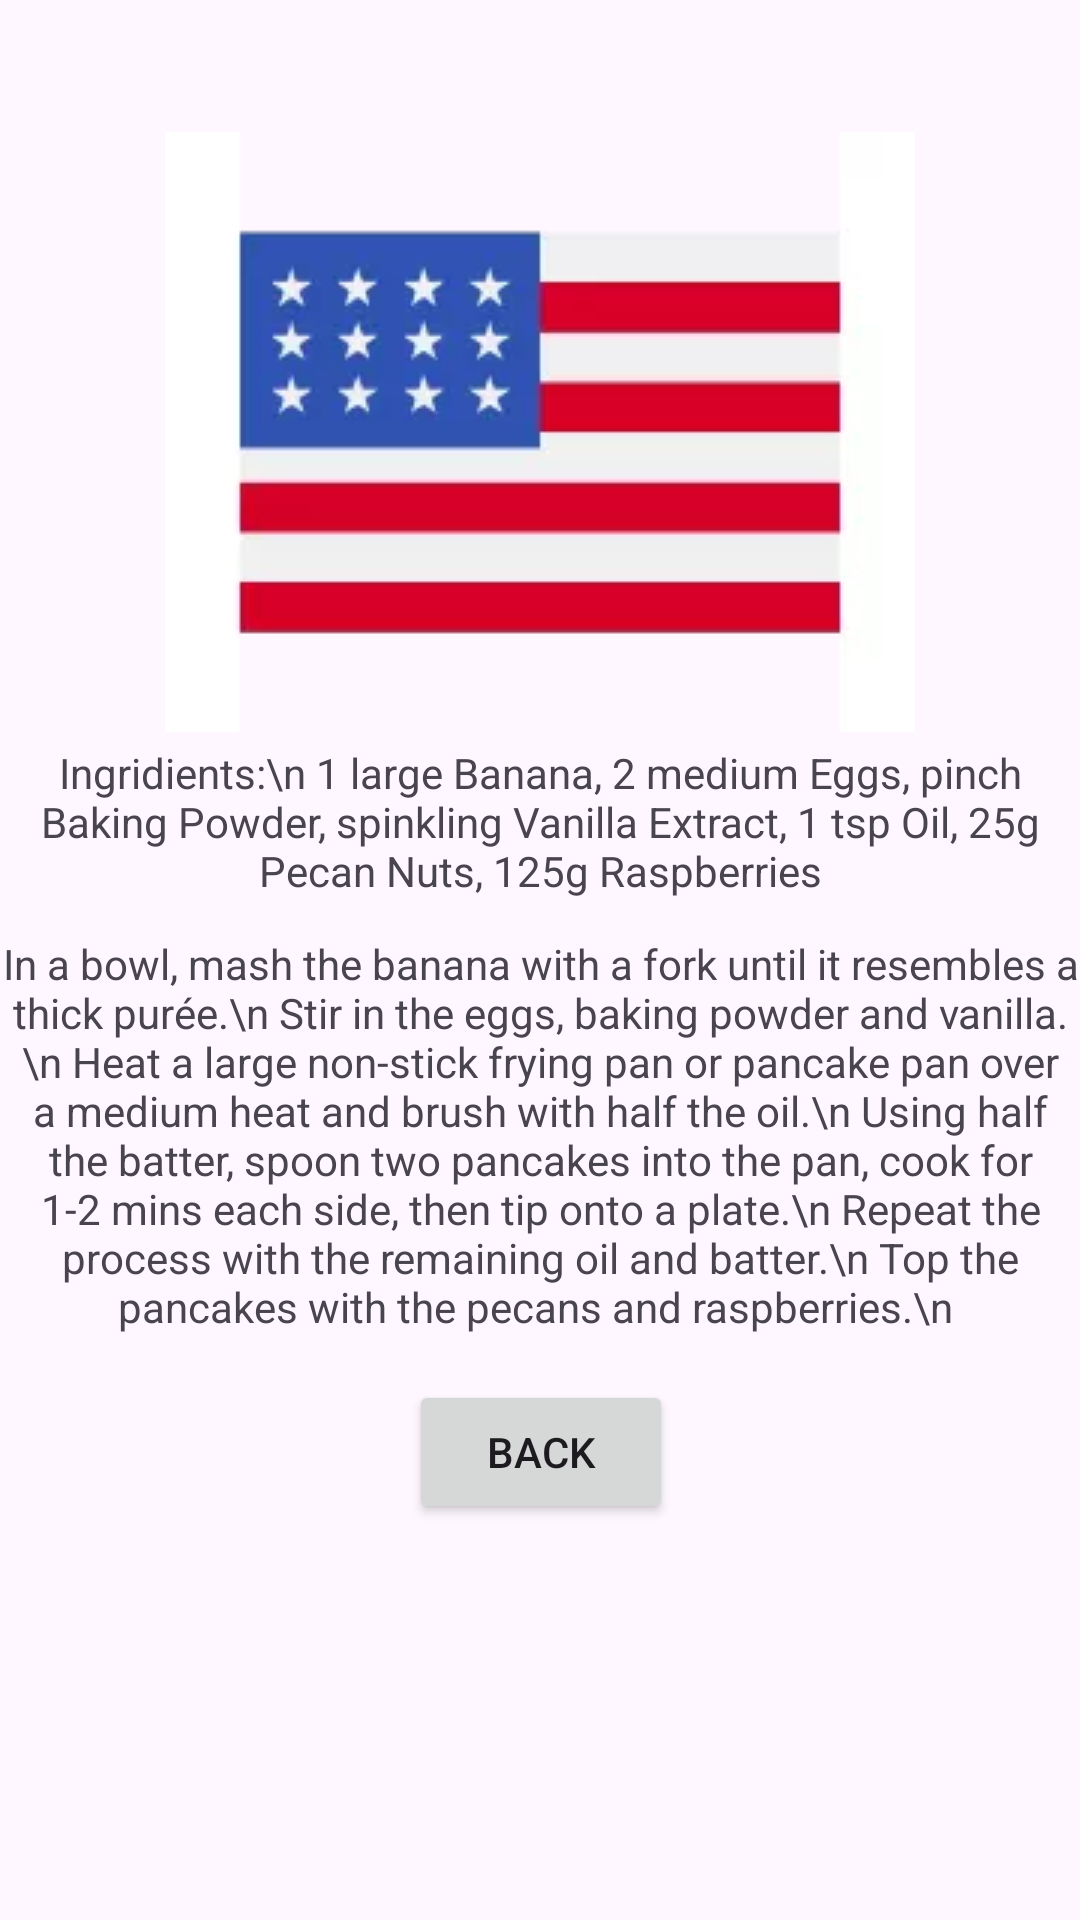

Layout XML and referenced resources for this Android screen:
<!-- AndroidManifest.xml: application theme Theme.Test -->
<!-- res/layout/activity_recipe_usa_food_3.xml -->
<?xml version="1.0" encoding="utf-8"?>
<androidx.constraintlayout.widget.ConstraintLayout xmlns:android="http://schemas.android.com/apk/res/android"
    xmlns:app="http://schemas.android.com/apk/res-auto"
    xmlns:tools="http://schemas.android.com/tools"
    android:layout_width="match_parent"
    android:layout_height="match_parent"
    android:fitsSystemWindows="true"
    android:orientation="vertical">

    <ImageView
        android:id="@+id/imageView"
        android:layout_width="wrap_content"
        android:layout_height="wrap_content"
        android:layout_marginTop="44dp"
        app:layout_constraintEnd_toEndOf="parent"
        app:layout_constraintStart_toStartOf="parent"
        app:layout_constraintTop_toTopOf="parent"
        app:srcCompat="@drawable/united_states_of_america" />

    <TextView
        android:id="@+id/textView"
        android:layout_width="wrap_content"
        android:layout_height="wrap_content"
        android:layout_marginTop="248dp"
        android:text="Ingridients:\n
1 large Banana, 2 medium Eggs, pinch Baking Powder, spinkling Vanilla Extract, 1 tsp Oil, 25g Pecan Nuts, 125g Raspberries"
        android:textAlignment="center"
        app:layout_constraintEnd_toEndOf="parent"
        app:layout_constraintStart_toStartOf="parent"
        app:layout_constraintTop_toTopOf="parent" />

    <TextView
        android:id="@+id/textView2"
        android:layout_width="wrap_content"
        android:layout_height="wrap_content"
        android:layout_marginTop="12dp"
        android:text="In a bowl, mash the banana with a fork until it resembles a thick purée.\n
Stir in the eggs, baking powder and vanilla.\n
Heat a large non-stick frying pan or pancake pan over a medium heat and brush with half the oil.\n
Using half the batter, spoon two pancakes into the pan, cook for 1-2 mins each side, then tip onto a plate.\n
Repeat the process with the remaining oil and batter.\n
Top the pancakes with the pecans and raspberries.\n
"
        android:textAlignment="center"
        app:layout_constraintEnd_toEndOf="parent"
        app:layout_constraintStart_toStartOf="parent"
        app:layout_constraintTop_toBottomOf="@+id/textView" />

    <Button
        android:id="@+id/button"
        android:layout_width="wrap_content"
        android:layout_height="wrap_content"
        android:layout_marginTop="15dp"
        android:onClick="goBackToUSARecipes"
        android:text="Back"
        app:layout_constraintEnd_toEndOf="parent"
        app:layout_constraintHorizontal_bias="0.501"
        app:layout_constraintStart_toStartOf="parent"
        app:layout_constraintTop_toBottomOf="@+id/textView2" />
</androidx.constraintlayout.widget.ConstraintLayout>
<!-- resources referenced by this layout -->
<resources>
  <!-- drawable united_states_of_america: webp bitmap (drawable, 2422 bytes) -->
  <style name="Theme.Test" parent="Base.Theme.Test" />
  <style name="Base.Theme.Test" parent="Theme.Material3.DayNight.NoActionBar">
          
          
      </style>
</resources>
